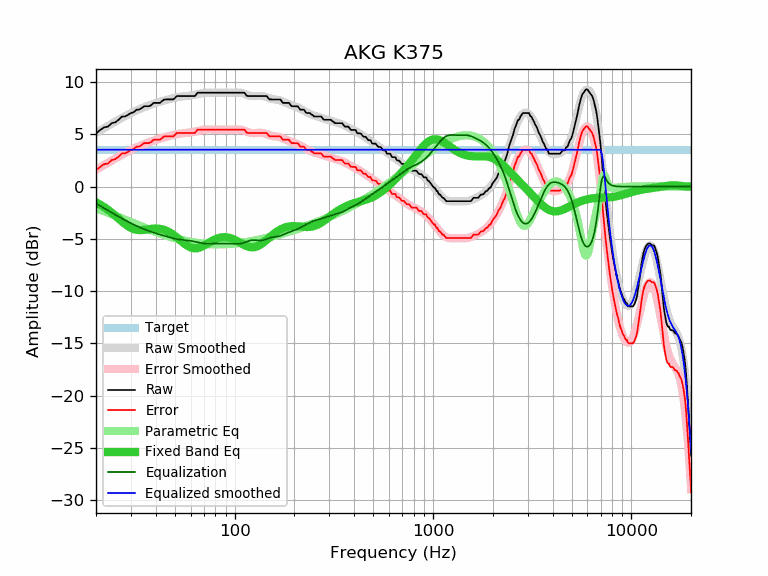

The file beside this chart, header and first rows:
frequency, raw, error, smoothed, error_smoothed, equalization, parametric_eq, equalized_raw, equalized_smoothed, target
20, 5.09, 1.56, 5.14, 1.61, -1.61, -1.50, 3.48, 3.53, 3.53
21, 5.42, 1.89, 5.38, 1.85, -1.85, -1.72, 3.57, 3.53, 3.53
22, 5.68, 2.15, 5.60, 2.07, -2.07, -1.96, 3.61, 3.53, 3.53
23, 5.74, 2.21, 5.82, 2.29, -2.29, -2.22, 3.45, 3.53, 3.53
24, 6.07, 2.54, 6.02, 2.49, -2.49, -2.50, 3.58, 3.53, 3.53
25, 6.15, 2.62, 6.22, 2.69, -2.69, -2.78, 3.46, 3.53, 3.53
26, 6.39, 2.86, 6.40, 2.87, -2.87, -3.06, 3.52, 3.53, 3.53
27, 6.70, 3.17, 6.57, 3.04, -3.04, -3.33, 3.66, 3.53, 3.53
28, 6.71, 3.18, 6.74, 3.21, -3.21, -3.57, 3.50, 3.53, 3.53
29, 6.86, 3.33, 6.89, 3.36, -3.36, -3.78, 3.50, 3.53, 3.53
30, 7.04, 3.51, 7.03, 3.50, -3.50, -3.94, 3.54, 3.53, 3.53
31, 7.12, 3.59, 7.16, 3.63, -3.63, -4.06, 3.48, 3.53, 3.53
32, 7.36, 3.83, 7.29, 3.76, -3.76, -4.13, 3.60, 3.53, 3.53
33, 7.36, 3.83, 7.40, 3.87, -3.87, -4.16, 3.49, 3.53, 3.53
34, 7.52, 3.99, 7.50, 3.98, -3.98, -4.16, 3.54, 3.53, 3.53
35, 7.69, 4.16, 7.60, 4.07, -4.07, -4.14, 3.62, 3.53, 3.53
36, 7.69, 4.16, 7.69, 4.16, -4.16, -4.10, 3.53, 3.53, 3.53
37, 7.69, 4.16, 7.77, 4.24, -4.24, -4.07, 3.44, 3.53, 3.53
38, 7.80, 4.27, 7.85, 4.32, -4.32, -4.04, 3.48, 3.53, 3.53
39, 8.01, 4.48, 7.92, 4.39, -4.39, -4.02, 3.62, 3.53, 3.53
40, 8.01, 4.48, 7.99, 4.46, -4.46, -4.01, 3.55, 3.53, 3.53
41, 8.01, 4.48, 8.05, 4.52, -4.52, -4.02, 3.49, 3.53, 3.53
42, 8.01, 4.48, 8.11, 4.58, -4.58, -4.04, 3.43, 3.53, 3.53
43, 8.17, 4.64, 8.17, 4.64, -4.64, -4.08, 3.53, 3.53, 3.53
44, 8.32, 4.79, 8.23, 4.70, -4.70, -4.13, 3.62, 3.53, 3.53
45, 8.34, 4.81, 8.28, 4.75, -4.75, -4.20, 3.59, 3.53, 3.53
46, 8.34, 4.81, 8.33, 4.80, -4.80, -4.28, 3.54, 3.53, 3.53
47, 8.34, 4.81, 8.38, 4.85, -4.85, -4.38, 3.49, 3.53, 3.53
48, 8.34, 4.81, 8.43, 4.90, -4.90, -4.48, 3.44, 3.53, 3.53
49, 8.34, 4.81, 8.47, 4.94, -4.94, -4.60, 3.40, 3.53, 3.53
50, 8.47, 4.94, 8.51, 4.98, -4.98, -4.72, 3.49, 3.53, 3.53
51, 8.66, 5.13, 8.54, 5.01, -5.01, -4.85, 3.65, 3.53, 3.53
52, 8.66, 5.13, 8.57, 5.04, -5.04, -4.98, 3.62, 3.53, 3.53
53, 8.66, 5.13, 8.60, 5.07, -5.07, -5.11, 3.59, 3.53, 3.53
54, 8.66, 5.13, 8.62, 5.09, -5.09, -5.24, 3.57, 3.53, 3.53
55, 8.66, 5.13, 8.63, 5.10, -5.10, -5.36, 3.56, 3.53, 3.53
56, 8.66, 5.13, 8.65, 5.12, -5.12, -5.47, 3.54, 3.53, 3.53
57, 8.66, 5.13, 8.66, 5.13, -5.13, -5.58, 3.53, 3.53, 3.53
58, 8.66, 5.13, 8.68, 5.15, -5.15, -5.67, 3.51, 3.53, 3.53
59, 8.66, 5.13, 8.69, 5.16, -5.16, -5.75, 3.50, 3.53, 3.53
60, 8.66, 5.13, 8.71, 5.18, -5.18, -5.81, 3.48, 3.53, 3.53
61, 8.66, 5.13, 8.73, 5.21, -5.21, -5.86, 3.45, 3.53, 3.53
62, 8.66, 5.13, 8.76, 5.23, -5.23, -5.89, 3.43, 3.53, 3.53
63, 8.66, 5.13, 8.79, 5.26, -5.26, -5.90, 3.40, 3.53, 3.53
64, 8.82, 5.29, 8.82, 5.29, -5.29, -5.90, 3.53, 3.53, 3.53
65, 8.98, 5.45, 8.85, 5.33, -5.33, -5.88, 3.65, 3.53, 3.53
66, 8.98, 5.45, 8.89, 5.36, -5.36, -5.85, 3.62, 3.53, 3.53
67, 8.98, 5.45, 8.91, 5.39, -5.39, -5.81, 3.59, 3.53, 3.53
68, 8.98, 5.45, 8.94, 5.41, -5.41, -5.76, 3.57, 3.53, 3.53
69, 8.98, 5.45, 8.96, 5.43, -5.43, -5.70, 3.55, 3.53, 3.53
70, 8.98, 5.45, 8.98, 5.45, -5.45, -5.64, 3.53, 3.53, 3.53
71, 8.98, 5.45, 8.99, 5.46, -5.46, -5.58, 3.52, 3.53, 3.53
72, 8.98, 5.45, 8.99, 5.46, -5.46, -5.51, 3.52, 3.53, 3.53
73, 8.98, 5.45, 8.99, 5.47, -5.47, -5.44, 3.51, 3.53, 3.53
74, 8.98, 5.45, 8.99, 5.47, -5.47, -5.37, 3.51, 3.53, 3.53
75, 8.98, 5.45, 8.99, 5.46, -5.46, -5.31, 3.52, 3.53, 3.53
76, 8.98, 5.45, 8.99, 5.46, -5.46, -5.24, 3.52, 3.53, 3.53
77, 8.98, 5.45, 8.99, 5.46, -5.46, -5.18, 3.52, 3.53, 3.53
78, 8.98, 5.45, 8.98, 5.45, -5.45, -5.13, 3.52, 3.53, 3.53
79, 8.98, 5.45, 8.98, 5.45, -5.45, -5.08, 3.53, 3.53, 3.53
... 553 more rows
